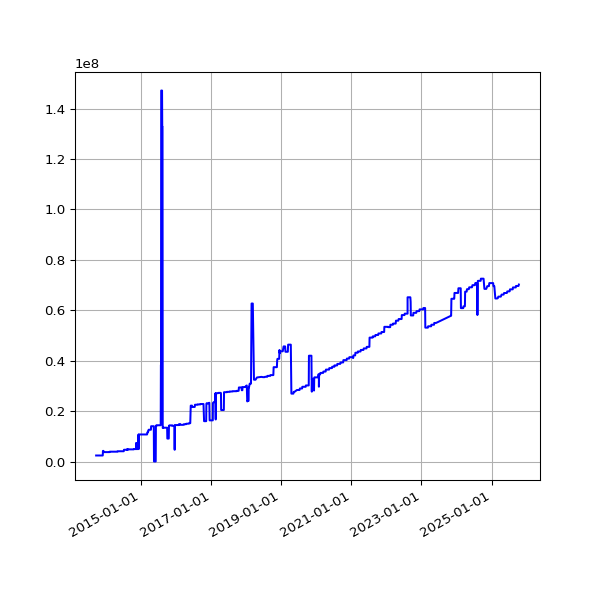

The data file committed next to this chart (first rows):
date, value
2013-09-19 02:16:07 +0100, 2429924
2013-09-20 02:42:51 +0100, 2429924
2013-09-21 02:35:34 +0100, 2429924
2013-09-22 02:42:30 +0100, 2429924
2013-09-23 14:45:25 +0100, 2429924
2013-09-24 02:24:38 +0100, 2429924
2013-09-25 02:24:18 +0100, 2429924
2013-09-25 11:14:19 +0100, 2429924
2013-09-25 15:24:36 +0100, 2429924
2013-09-26 02:28:48 +0100, 2429924
2013-09-27 03:04:57 +0100, 2429924
2013-09-28 02:34:11 +0100, 2429924
2013-09-29 02:37:28 +0100, 2429924
2013-09-30 02:41:33 +0100, 2429924
2013-10-01 02:48:10 +0100, 2429924
2013-10-02 02:40:18 +0100, 2429924
2013-10-03 02:50:49 +0100, 2429924
2013-10-04 02:42:18 +0100, 2429924
2013-10-05 02:35:24 +0100, 2429924
2013-10-06 02:35:14 +0100, 2429924
2013-10-07 02:36:02 +0100, 2429924
2013-10-08 02:48:25 +0100, 2429924
2013-10-09 02:44:15 +0100, 2429924
2013-10-10 02:42:47 +0100, 2429924
2013-10-11 02:43:24 +0100, 2429924
2013-10-12 02:36:46 +0100, 2429924
2013-10-13 02:34:49 +0100, 2429924
2013-10-16 02:38:31 +0100, 2429924
2013-10-17 02:38:11 +0100, 2429924
2013-10-18 03:54:04 +0100, 2429924
2013-10-19 04:22:37 +0100, 2429924
2013-10-20 03:47:14 +0100, 2429924
2013-10-21 03:33:15 +0100, 2429924
2013-10-22 03:54:27 +0100, 2429924
2013-10-23 04:08:12 +0100, 2429924
2013-10-24 03:23:20 +0100, 2429924
2013-10-25 03:49:11 +0100, 2429924
2013-10-26 02:58:11 +0100, 2429924
2013-10-27 04:56:02 +0000, 2429924
2013-10-28 03:29:04 +0000, 2429924
2013-10-29 03:34:38 +0000, 2429924
2013-10-30 03:44:23 +0000, 2429924
2013-10-31 04:16:06 +0000, 2429924
2013-11-01 19:13:36 +0000, 2429924
2013-11-04 10:02:58 +0000, 2429924
2013-11-05 03:51:50 +0000, 2429924
2013-11-06 03:39:36 +0000, 2429924
2013-11-07 03:44:18 +0000, 2429924
2013-11-08 03:49:56 +0000, 2429924
2013-11-09 04:02:57 +0000, 2429924
2013-11-10 03:28:18 +0000, 2429924
2013-11-11 03:43:31 +0000, 2429924
2013-11-12 04:09:49 +0000, 2429924
2013-11-13 04:17:11 +0000, 2429924
2013-11-14 03:34:20 +0000, 2429924
2013-11-15 03:40:17 +0000, 2429924
2013-11-16 03:32:06 +0000, 2429924
2013-11-17 03:26:32 +0000, 2429924
2013-11-18 03:40:30 +0000, 2429924
2013-11-19 03:32:58 +0000, 2429924
... 3,284 more rows
